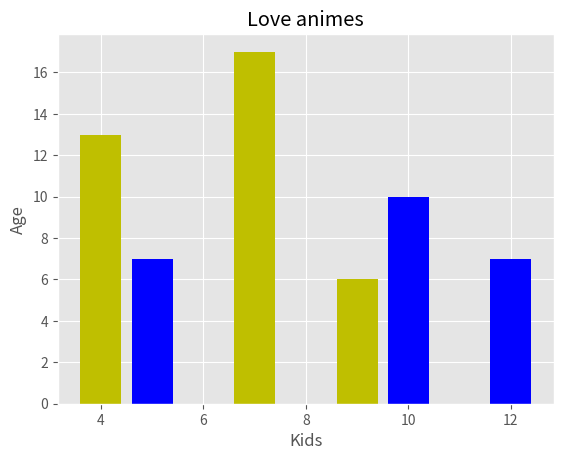

Generate this figure with matplotlib:
#Simple Graph showing the number and ages of kids that loves animes

from matplotlib import pyplot as plt
from matplotlib import style

style.use('ggplot')

x_axis = [4,7,9]
y_axis = [13,17,6]

x2_axis = [5,10,12]
y2_axis = [7,10,7]


plt.bar(x_axis, y_axis, color='y', align='center')

plt.bar(x2_axis, y2_axis, color='b', align='center')


plt.title('Love animes')
plt.ylabel('Age')
plt.xlabel('Kids')

plt.show()